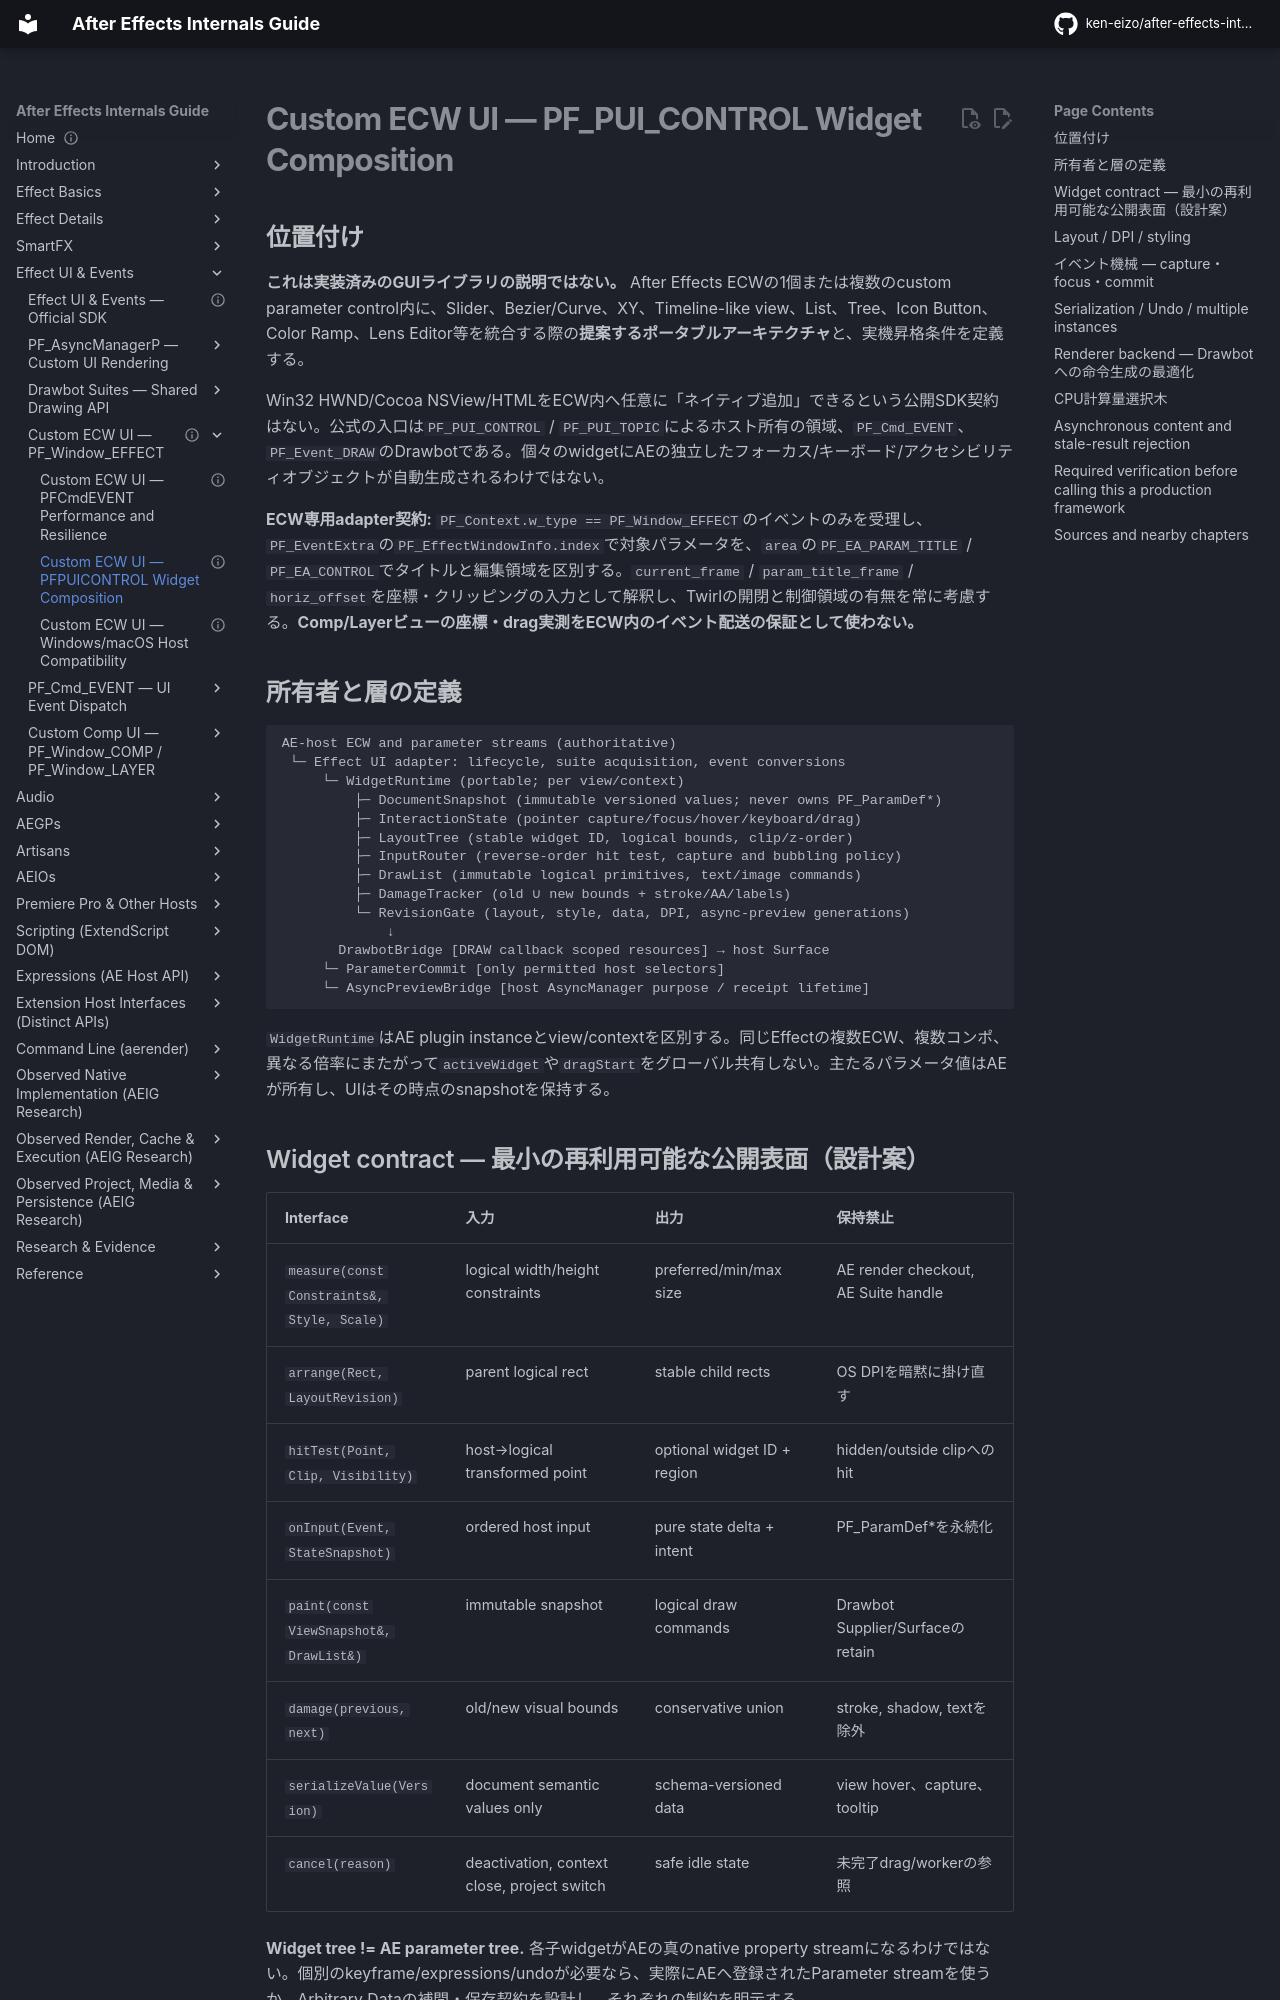

repository: ken-eizo/after-effects-internals-guide · page: ui-system/effect-controls-custom-ui/composite-widget-architecture/index.html · generator: mkdocs

---
status: proposed-reference-architecture; host-specific integration pending
last_verified: 2026-10-16
evidence:
  - E0-G: Adobe Effect UI & Events, PF_EventExtra/Union, Drawbot suites
  - E0-G: Adobe PF_ParamDef, Parameter Supervision and Arbitrary Data selectors
  - E0-H: AE_EffectUI.h, DrawbotSuite.h (local SDK 25.6 references in AEIG)
  - E2-L: F-UI-001 through F-UI-025 Comp/Layer gizmo evidence; indirect host scheduling only, not ECW verification
  - H: retained widget tree / layout batching / accessibility implementation performance
---

# Custom ECW UI — PF_PUI_CONTROL Widget Composition

## 位置付け

**これは実装済みのGUIライブラリの説明ではない。** After Effects ECWの1個または複数のcustom parameter control内に、Slider、Bezier/Curve、XY、Timeline-like view、List、Tree、Icon Button、Color Ramp、Lens Editor等を統合する際の**提案するポータブルアーキテクチャ**と、実機昇格条件を定義する。

Win32 HWND/Cocoa NSView/HTMLをECW内へ任意に「ネイティブ追加」できるという公開SDK契約はない。公式の入口は`PF_PUI_CONTROL` / `PF_PUI_TOPIC`によるホスト所有の領域、`PF_Cmd_EVENT`、`PF_Event_DRAW`のDrawbotである。個々のwidgetにAEの独立したフォーカス/キーボード/アクセシビリティオブジェクトが自動生成されるわけではない。

**ECW専用adapter契約:** `PF_Context.w_type == PF_Window_EFFECT`のイベントのみを受理し、`PF_EventExtra`の`PF_EffectWindowInfo.index`で対象パラメータを、`area`の`PF_EA_PARAM_TITLE` / `PF_EA_CONTROL`でタイトルと編集領域を区別する。`current_frame` / `param_title_frame` / `horiz_offset`を座標・クリッピングの入力として解釈し、Twirlの開閉と制御領域の有無を常に考慮する。**Comp/Layerビューの座標・drag実測をECW内のイベント配送の保証として使わない。**

## 所有者と層の定義

```text
AE-host ECW and parameter streams (authoritative)
 └─ Effect UI adapter: lifecycle, suite acquisition, event conversions
     └─ WidgetRuntime (portable; per view/context)
         ├─ DocumentSnapshot (immutable versioned values; never owns PF_ParamDef*)
         ├─ InteractionState (pointer capture/focus/hover/keyboard/drag)
         ├─ LayoutTree (stable widget ID, logical bounds, clip/z-order)
         ├─ InputRouter (reverse-order hit test, capture and bubbling policy)
         ├─ DrawList (immutable logical primitives, text/image commands)
         ├─ DamageTracker (old ∪ new bounds + stroke/AA/labels)
         └─ RevisionGate (layout, style, data, DPI, async-preview generations)
             ↓
       DrawbotBridge [DRAW callback scoped resources] → host Surface
     └─ ParameterCommit [only permitted host selectors]
     └─ AsyncPreviewBridge [host AsyncManager purpose / receipt lifetime]
```

`WidgetRuntime`はAE plugin instanceとview/contextを区別する。同じEffectの複数ECW、複数コンポ、異なる倍率にまたがって`activeWidget`や`dragStart`をグローバル共有しない。主たるパラメータ値はAEが所有し、UIはその時点のsnapshotを保持する。
